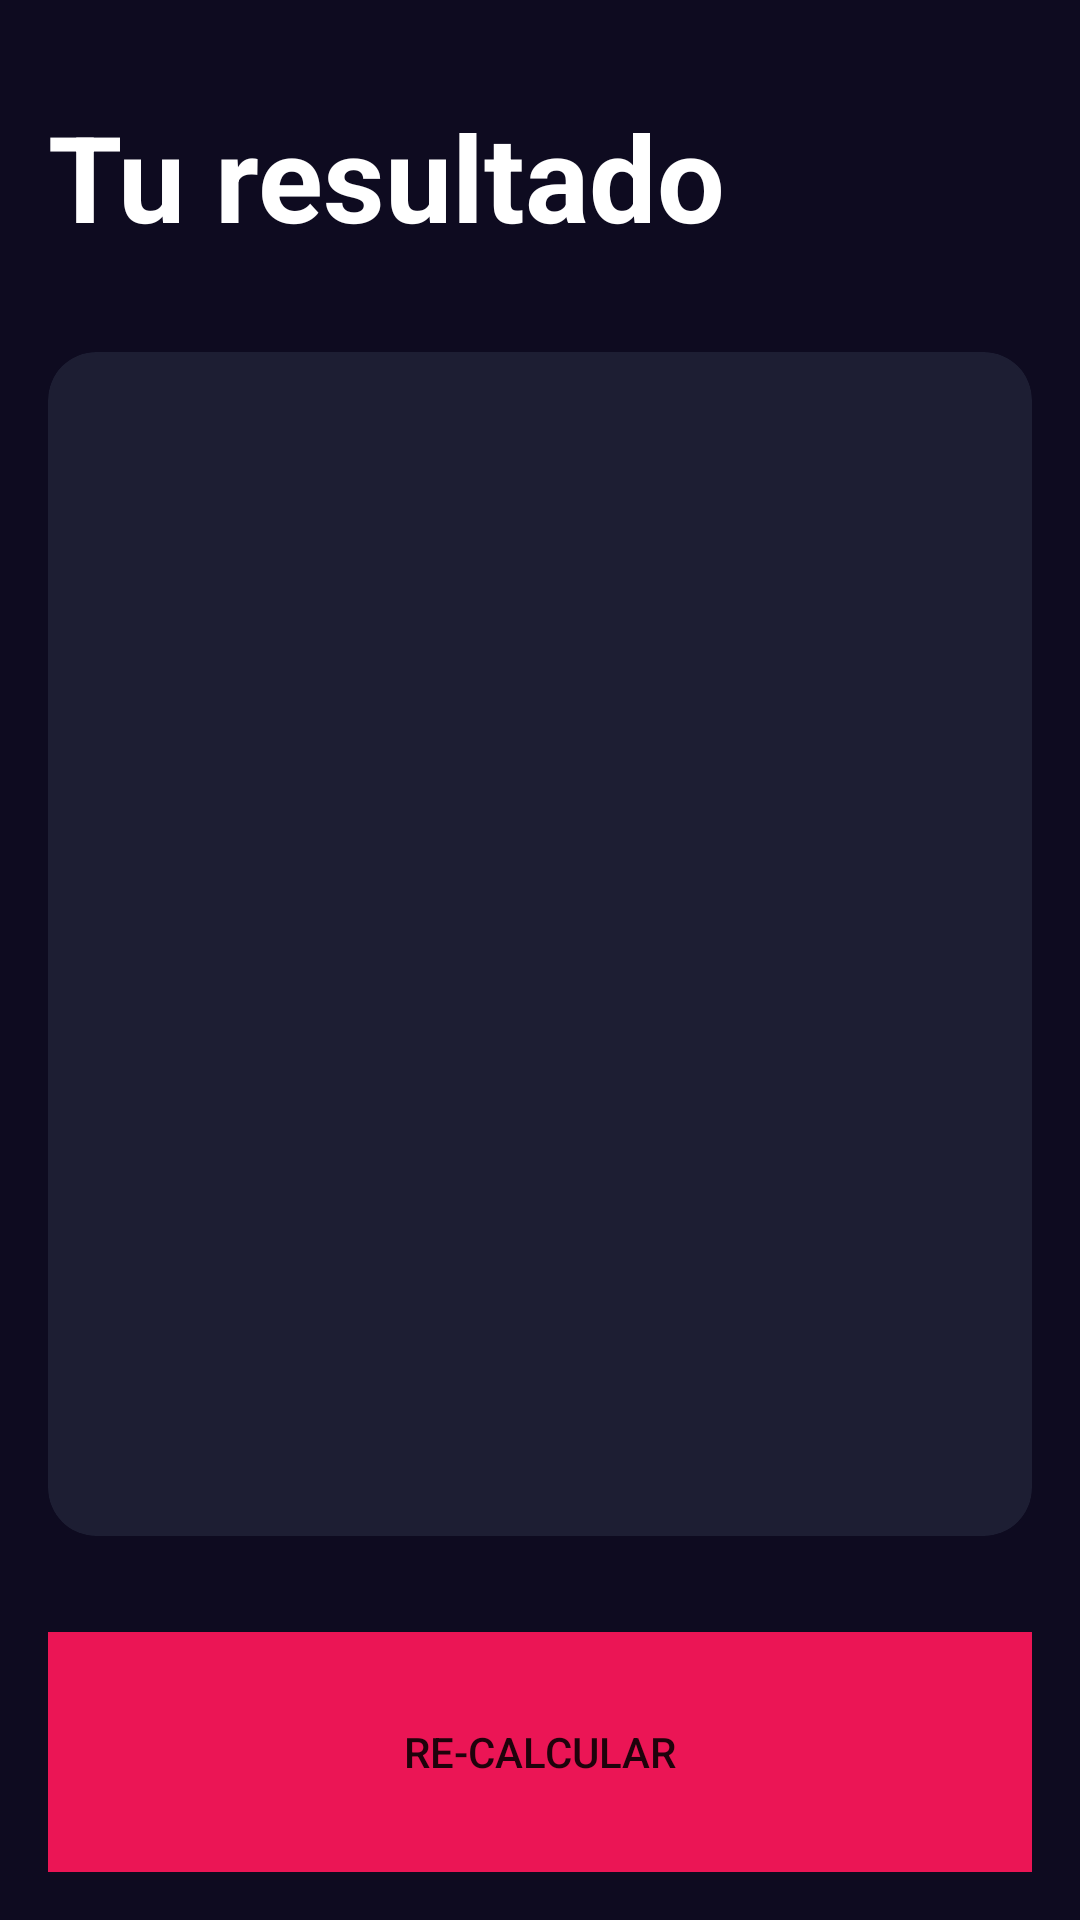

Here is an Android app screen rendered from its layout file. Give the layout XML and the strings, colors and styles it references.
<!-- AndroidManifest.xml: application theme Theme.AndroidMaster -->
<!-- res/layout/activity_result_imcactivity.xml -->
<?xml version="1.0" encoding="utf-8"?>
<androidx.constraintlayout.widget.ConstraintLayout xmlns:android="http://schemas.android.com/apk/res/android"
    xmlns:app="http://schemas.android.com/apk/res-auto"
    xmlns:tools="http://schemas.android.com/tools"
    android:layout_width="match_parent"
    android:layout_height="match_parent"
    android:background="@color/background_app"
    android:padding="16dp"
    tools:context=".imccalculator.ResultIMCActivity">

    <TextView
        android:id="@+id/tvTitle"
        android:layout_width="wrap_content"
        android:layout_height="wrap_content"
        android:layout_marginTop="16dp"
        android:text="@string/result"
        android:textColor="@color/white"
        android:textSize="40sp"
        android:textStyle="bold"
        app:layout_constraintStart_toStartOf="parent"
        app:layout_constraintTop_toTopOf="parent" />

    <androidx.cardview.widget.CardView
        android:layout_width="0dp"
        android:layout_height="0dp"
        android:layout_marginVertical="32dp"
        app:cardBackgroundColor="@color/background_component"
        app:cardCornerRadius="16dp"
        app:layout_constraintBottom_toTopOf="@+id/btnReCalculate"
        app:layout_constraintEnd_toEndOf="parent"
        app:layout_constraintStart_toStartOf="parent"
        app:layout_constraintTop_toBottomOf="@+id/tvTitle">

        <androidx.appcompat.widget.LinearLayoutCompat
            android:layout_width="match_parent"
            android:layout_height="match_parent"
            android:layout_margin="16dp"
            android:gravity="center"
            android:orientation="vertical">

            <TextView
                android:id="@+id/tvResult"
                android:layout_width="wrap_content"
                android:layout_height="wrap_content"
                android:textSize="26sp"
                android:textStyle="bold"
                tools:text="NORMAL" />

            <TextView
                android:id="@+id/tvIMC"
                android:layout_width="wrap_content"
                android:layout_height="wrap_content"
                android:layout_marginVertical="64dp"
                android:textColor="@color/white"
                android:textSize="70sp"
                android:textStyle="bold"
                tools:text="NORMAL" />

            <TextView
                android:id="@+id/tvDescription"
                android:layout_width="wrap_content"
                android:layout_height="wrap_content"
                android:textColor="@color/white"
                android:textSize="26sp"
                tools:text="NORMAL" />

        </androidx.appcompat.widget.LinearLayoutCompat>

    </androidx.cardview.widget.CardView>

    <androidx.appcompat.widget.AppCompatButton
        android:id="@+id/btnReCalculate"
        android:layout_width="0dp"
        android:layout_height="80dp"
        android:background="@color/background_button"
        android:text="@string/recalculate"
        android:textAllCaps="true"
        app:layout_constraintBottom_toBottomOf="parent"
        app:layout_constraintEnd_toEndOf="parent"
        app:layout_constraintStart_toStartOf="parent" />

</androidx.constraintlayout.widget.ConstraintLayout>
<!-- resources referenced by this layout -->
<resources>
  <color name="background_app">#0E0B20</color>
  <color name="background_button">#EB1555</color>
  <color name="background_component">#1D1E33</color>
  <color name="white">#FFFFFFFF</color>
  <string name="recalculate">Re-Calcular</string>
  <string name="result">Tu resultado</string>
  <style name="Theme.AndroidMaster" parent="Theme.MaterialComponents.DayNight.DarkActionBar">
          
          <item name="colorPrimary">@color/purple_500</item>
          <item name="colorPrimaryVariant">@color/purple_700</item>
          <item name="colorOnPrimary">@color/white</item>
          
          <item name="colorSecondary">@color/teal_200</item>
          <item name="colorSecondaryVariant">@color/teal_700</item>
          <item name="colorOnSecondary">@color/black</item>
          
          <item name="android:statusBarColor">?attr/colorPrimaryVariant</item>
          
      </style>
  <color name="purple_500">#FF6200EE</color>
  <color name="purple_700">#FF3700B3</color>
  <color name="teal_200">#FF03DAC5</color>
  <color name="teal_700">#FF018786</color>
  <color name="black">#FF000000</color>
</resources>
